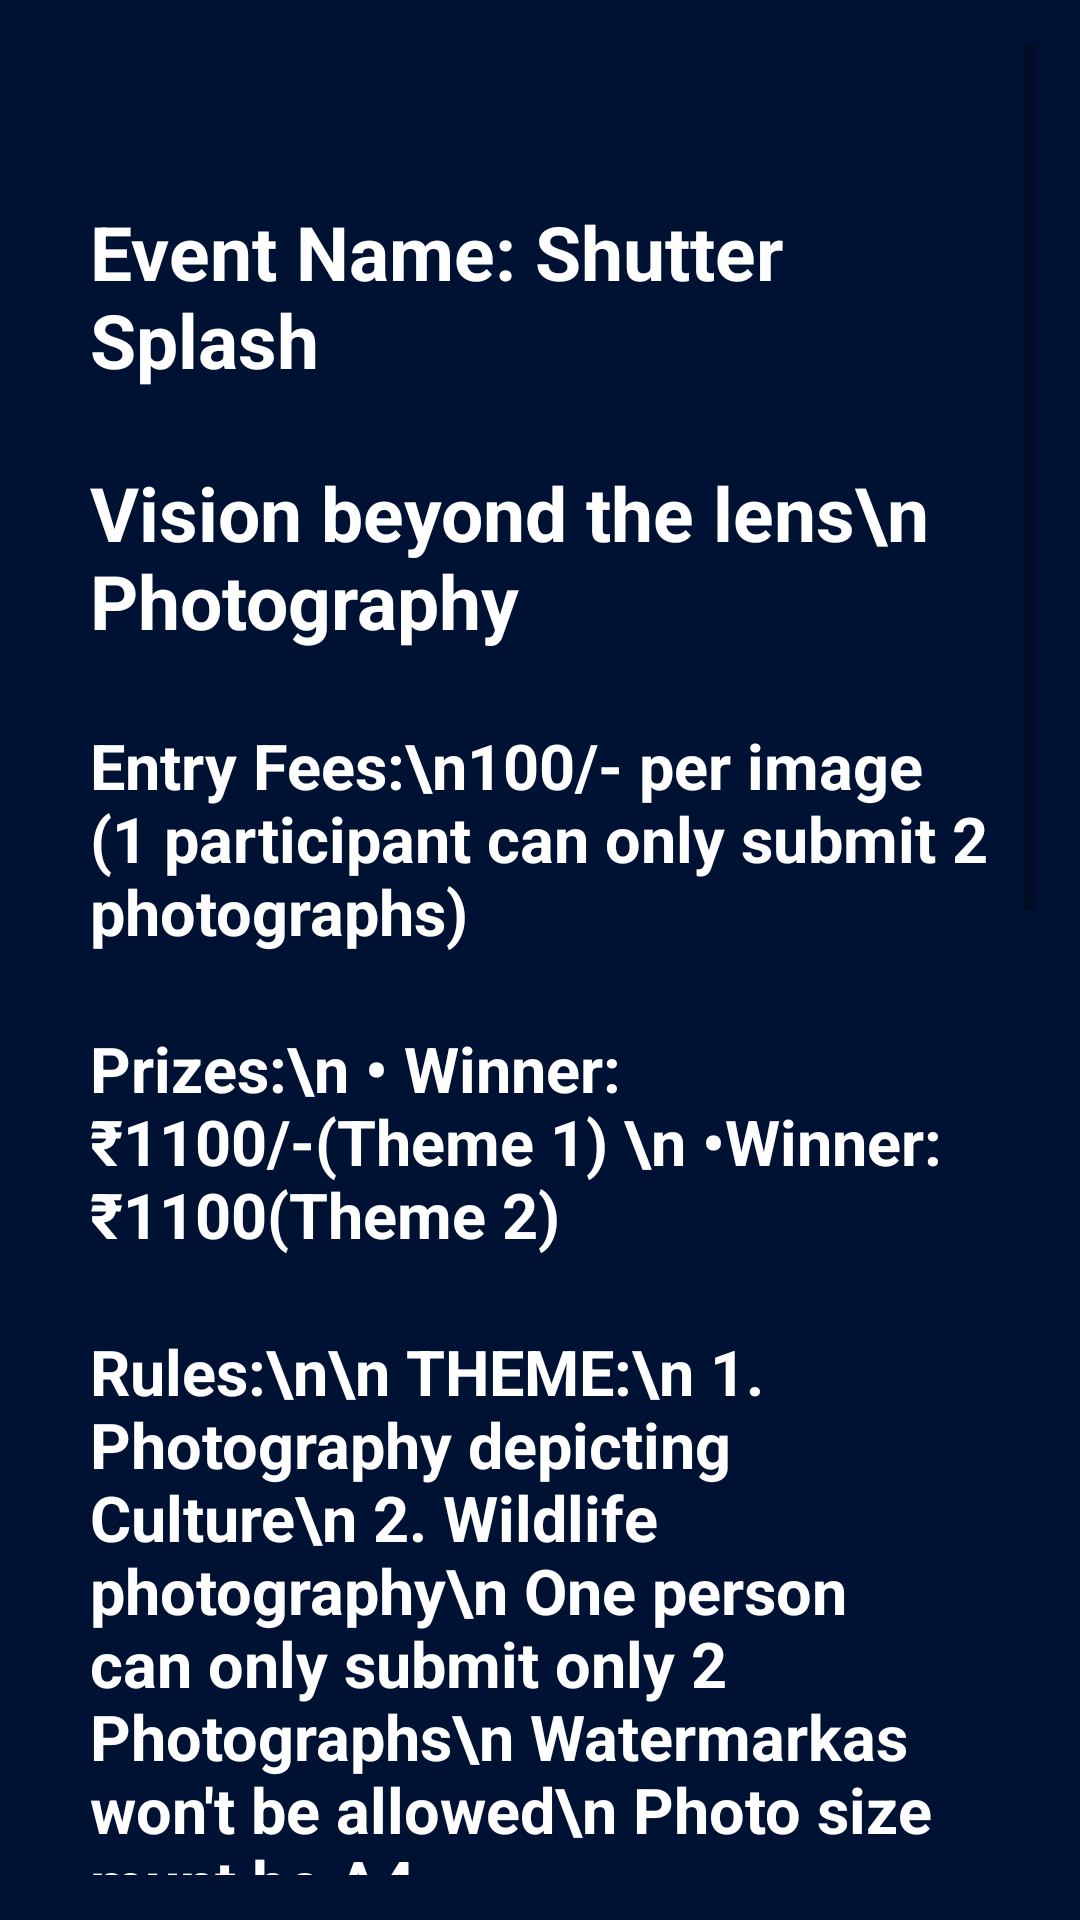

Produce the Android XML layout that renders to this screen, including the resource entries it uses.
<!-- AndroidManifest.xml: application theme Theme.Vidyotan2 -->
<!-- res/layout/activity_shutter_splash.xml -->
<?xml version="1.0" encoding="utf-8"?>
<ScrollView
    xmlns:android="http://schemas.android.com/apk/res/android"
    android:layout_width="match_parent"
    android:layout_height="match_parent"
    android:padding="15sp"
    android:background="#001233">

    <LinearLayout
        android:layout_width="match_parent"
        android:layout_height="wrap_content"
        android:orientation="vertical"
        android:padding="15sp">

        
        <ImageView
            android:id="@+id/firstImage"
            android:layout_width="match_parent"
            android:layout_height="wrap_content"
            android:src="@drawable/vidyotan_letters"
            android:scaleType="centerCrop"
            android:adjustViewBounds="true"
            android:layout_marginBottom="8dp"/>

        
        <ImageView
            android:id="@+id/secondImage"
            android:layout_width="match_parent"
            android:layout_height="wrap_content"
            android:src="@drawable/shutter_splash"
            android:scaleType="centerCrop"
            android:adjustViewBounds="true"
            android:layout_marginTop="5sp"
            android:layout_marginBottom="8dp"/>

        
        <TextView
            android:id="@+id/headingText"
            android:layout_width="match_parent"
            android:layout_height="wrap_content"
            android:text="Event Name: Shutter Splash"
            android:textSize="25sp"
            android:textColor="@color/white"
            android:textStyle="bold"
            android:layout_marginTop="16dp"
            android:layout_marginBottom="8dp"/>

        <TextView
            android:id="@+id/info"
            android:layout_width="match_parent"
            android:layout_height="wrap_content"
            android:text="Vision beyond the lens\n Photography"
            android:textSize="25sp"
            android:textColor="@color/white"
            android:textStyle="bold"
            android:layout_marginTop="16dp"
            android:layout_marginBottom="8dp"/>


        <TextView
            android:id="@+id/entryFees"
            android:layout_width="match_parent"
            android:layout_height="wrap_content"
            android:text="Entry Fees:\n100/- per image (1 participant can only submit 2 photographs)"
            android:textSize="21sp"
            android:textColor="@color/white"
            android:textStyle="bold"
            android:layout_marginTop="16dp"
            android:layout_marginBottom="8dp"/>

        <TextView
            android:id="@+id/prizes"
            android:layout_width="match_parent"
            android:layout_height="wrap_content"
            android:text="Prizes:\n &#8226; Winner: &#8377;1100/-(Theme 1) \n &#8226;Winner: &#8377;1100(Theme 2)"
            android:textSize="21sp"
            android:textColor="@color/white"
            android:textStyle="bold"
            android:layout_marginTop="16dp"
            android:layout_marginBottom="8dp"/>

        <TextView
            android:id="@+id/judge"
            android:layout_width="match_parent"
            android:layout_height="wrap_content"
            android:text="Rules:\n\n THEME:\n 1. Photography depicting Culture\n 2. Wildlife photography\n One person can only submit only 2 Photographs\n Watermarkas won't be allowed\n Photo size munt be A4."
            android:textSize="21sp"
            android:textColor="@color/white"
            android:textStyle="bold"
            android:layout_marginTop="16dp"
            android:layout_marginBottom="8dp"/>

        <TextView
            android:id="@+id/film"
            android:layout_width="match_parent"
            android:layout_height="wrap_content"
            android:text="Film making\n Entry Fees:•\n200/- per team (max 3 participant )"
            android:textSize="21sp"
            android:textColor="@color/white"
            android:textStyle="bold"
            android:layout_marginTop="16dp"
            android:layout_marginBottom="8dp"/>

        <TextView
            android:id="@+id/prizesfilm"
            android:layout_width="match_parent"
            android:layout_height="wrap_content"
            android:text="Prizes:\n &#8226; Winner: &#8377;2500/-\n &#8226;Runner Up: &#8377;1500/-"
            android:textSize="21sp"
            android:textColor="@color/white"
            android:textStyle="bold"
            android:layout_marginTop="16dp"
            android:layout_marginBottom="8dp"/>


        <TextView
            android:id="@+id/coordinator"
            android:layout_width="match_parent"
            android:layout_height="wrap_content"
            android:text="Coordinators :\n 1) Anand Tayade : 9021250926\n 2) Prajwal Bhagat : 7028444787"
            android:textSize="18sp"
            android:textColor="@color/white"
            android:textStyle="bold"
            android:layout_marginTop="16dp"
            android:layout_marginBottom="8dp"/>

        
        <TextView
            android:id="@+id/headingTextView"
            android:layout_width="match_parent"
            android:layout_height="wrap_content"
            android:text="Rules"
            android:textSize="24sp"
            android:textStyle="bold"
            android:textColor="@color/white"
            android:gravity="center"
            android:layout_marginTop="16dp"
            android:layout_marginBottom="8dp"/>

        
        <TextView
            android:id="@+id/informationTextView"
            android:layout_width="wrap_content"
            android:layout_height="wrap_content"
            android:text='Already created/vulgar/controversial content will be disqualified.\n Do not mention any names or symbols that would reveal participants identity.\n Resolution of video should be 720p, HD, full HD or 4K\n Subtitles can be deployed (not compulsory).\n Note: Participants should submit the photographs and short films till 5 Feb 2024\n Film should not be more than 7 min.'
            android:layout_marginTop="8dp"
            android:textSize="15sp"
            android:textColor="@color/white"
            android:layout_marginBottom="16dp"/>

        <TextView
            android:id="@+id/note"
            android:layout_width="wrap_content"
            android:layout_height="wrap_content"
            android:text='Last date of submission : 2 February. Late submission wont be considered\n Bring your college ID Cards and Receipt on event day\n All the participants will be awarded with Participation Certificates"'
            android:layout_marginTop="8dp"
            android:textSize="15sp"
            android:textColor="@color/white"
            android:layout_marginBottom="16dp"/>


        <Button
            android:id="@+id/registerButton"
            android:layout_width="wrap_content"
            android:layout_height="wrap_content"
            android:text="Register"
            android:textColor="@color/white"
            android:layout_gravity="center"
            android:background="@drawable/custom_button"
            android:layout_marginTop="16dp"/>

    </LinearLayout>
</ScrollView>
<!-- resources referenced by this layout -->
<resources>
  <!-- drawable custom_button (drawable) -->
  <?xml version="1.0" encoding="utf-8"?>
  <shape xmlns:android="http://schemas.android.com/apk/res/android">
       <stroke android:color="@color/white" android:width="2dp"/>
       <corners android:radius="15dp"/>
       <solid android:color="#071829"/>
  </shape>
  <style name="Theme.Vidyotan2" parent="Base.Theme.Vidyotan2" />
  <style name="Base.Theme.Vidyotan2" parent="Theme.AppCompat.DayNight.NoActionBar">
          
          
      </style>
  <!-- not gathered from this repository: default colours our renderer supplied (Android Studio template values) -->
  <color name="white">#FFFFFFFF</color>
</resources>
